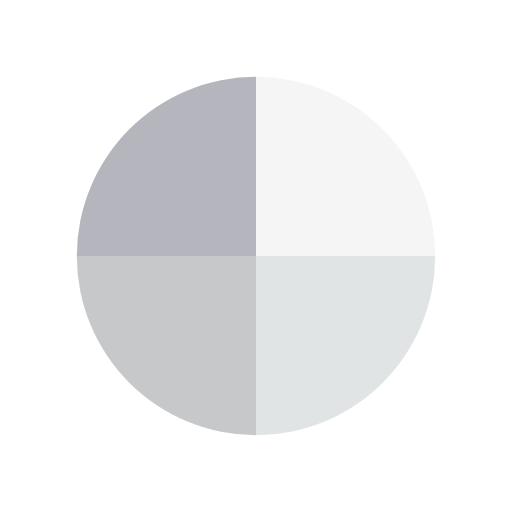
t = 0.00 s
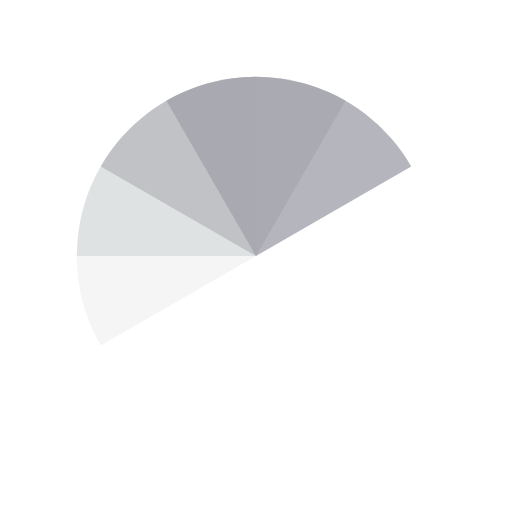
t = 0.50 s
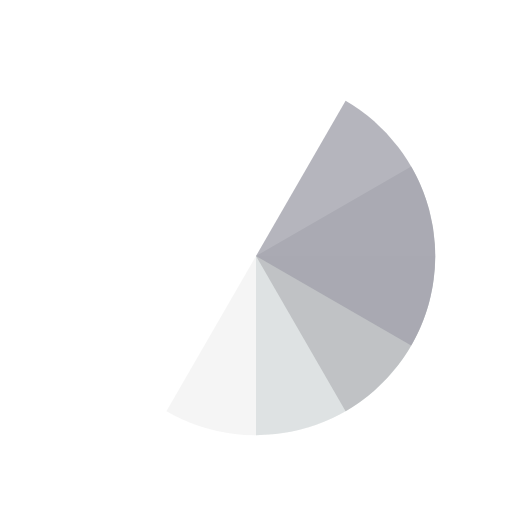
t = 1.00 s
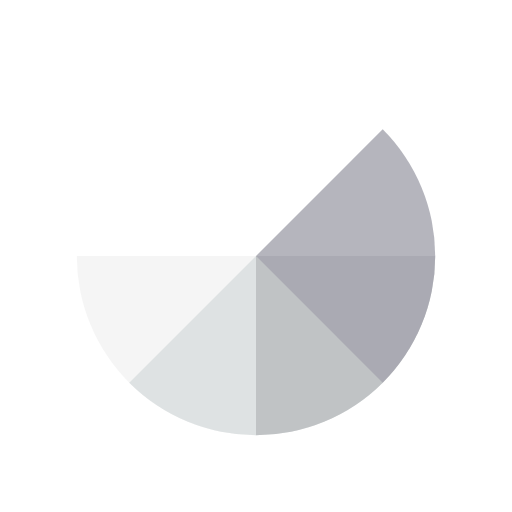
t = 1.13 s
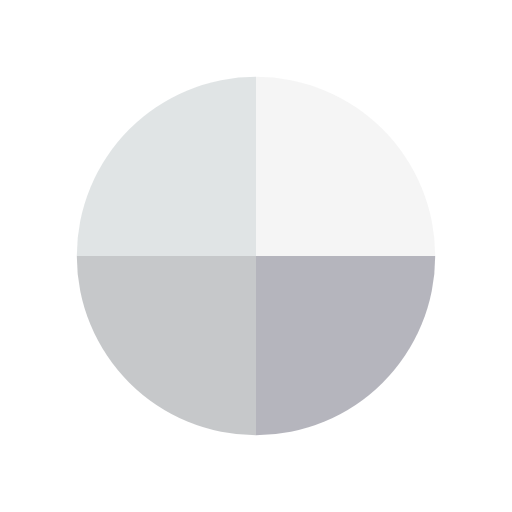
t = 1.50 s
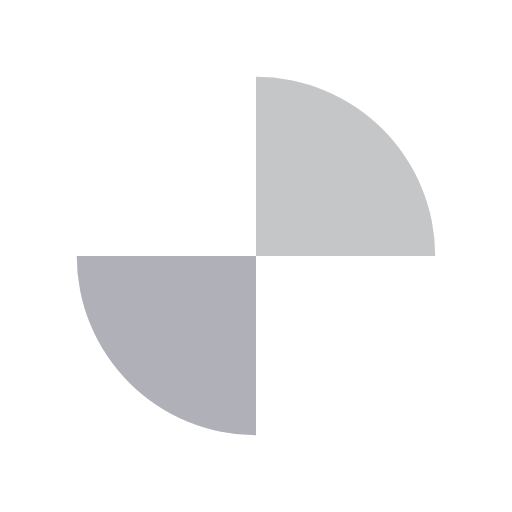
t = 2.25 s

The animated SVG that drew these frames (rendered in a browser with its animation timeline set to each time). Animation: 4 SMIL elements (animateTransform=4); one cycle of 3.00 s, repeats indefinitely.

<svg width="200px"  height="200px"  xmlns="http://www.w3.org/2000/svg" viewBox="0 0 100 100" preserveAspectRatio="xMidYMid" class="lds-wedges" style="background: none;"><g transform="translate(50,50)"><g ng-attr-transform="scale({{config.scale}})" transform="scale(0.7)"><g transform="translate(-50,-50)"><g transform="rotate(168 50 50)"><animateTransform attributeName="transform" type="rotate" calcMode="linear" values="0 50 50;360 50 50" keyTimes="0;1" dur="0.75s" begin="0s" repeatCount="indefinite"></animateTransform><path ng-attr-fill-opacity="{{config.opacity}}" ng-attr-fill="{{config.c1}}" d="M50 50L50 0A50 50 0 0 1 100 50Z" fill-opacity="0.8" fill="#f3f3f3"></path></g><g transform="rotate(36 50 50)"><animateTransform attributeName="transform" type="rotate" calcMode="linear" values="0 50 50;360 50 50" keyTimes="0;1" dur="1s" begin="0s" repeatCount="indefinite"></animateTransform><path ng-attr-fill-opacity="{{config.opacity}}" ng-attr-fill="{{config.c2}}" d="M50 50L50 0A50 50 0 0 1 100 50Z" transform="rotate(90 50 50)" fill-opacity="0.8" fill="#d8dddf"></path></g><g transform="rotate(264 50 50)"><animateTransform attributeName="transform" type="rotate" calcMode="linear" values="0 50 50;360 50 50" keyTimes="0;1" dur="1.5s" begin="0s" repeatCount="indefinite"></animateTransform><path ng-attr-fill-opacity="{{config.opacity}}" ng-attr-fill="{{config.c3}}" d="M50 50L50 0A50 50 0 0 1 100 50Z" transform="rotate(180 50 50)" fill-opacity="0.8" fill="#b8babd"></path></g><g transform="rotate(132 50 50)"><animateTransform attributeName="transform" type="rotate" calcMode="linear" values="0 50 50;360 50 50" keyTimes="0;1" dur="3s" begin="0s" repeatCount="indefinite"></animateTransform><path ng-attr-fill-opacity="{{config.opacity}}" ng-attr-fill="{{config.c4}}" d="M50 50L50 0A50 50 0 0 1 100 50Z" transform="rotate(270 50 50)" fill-opacity="0.8" fill="#a3a3ac"></path></g></g></g></g></svg>